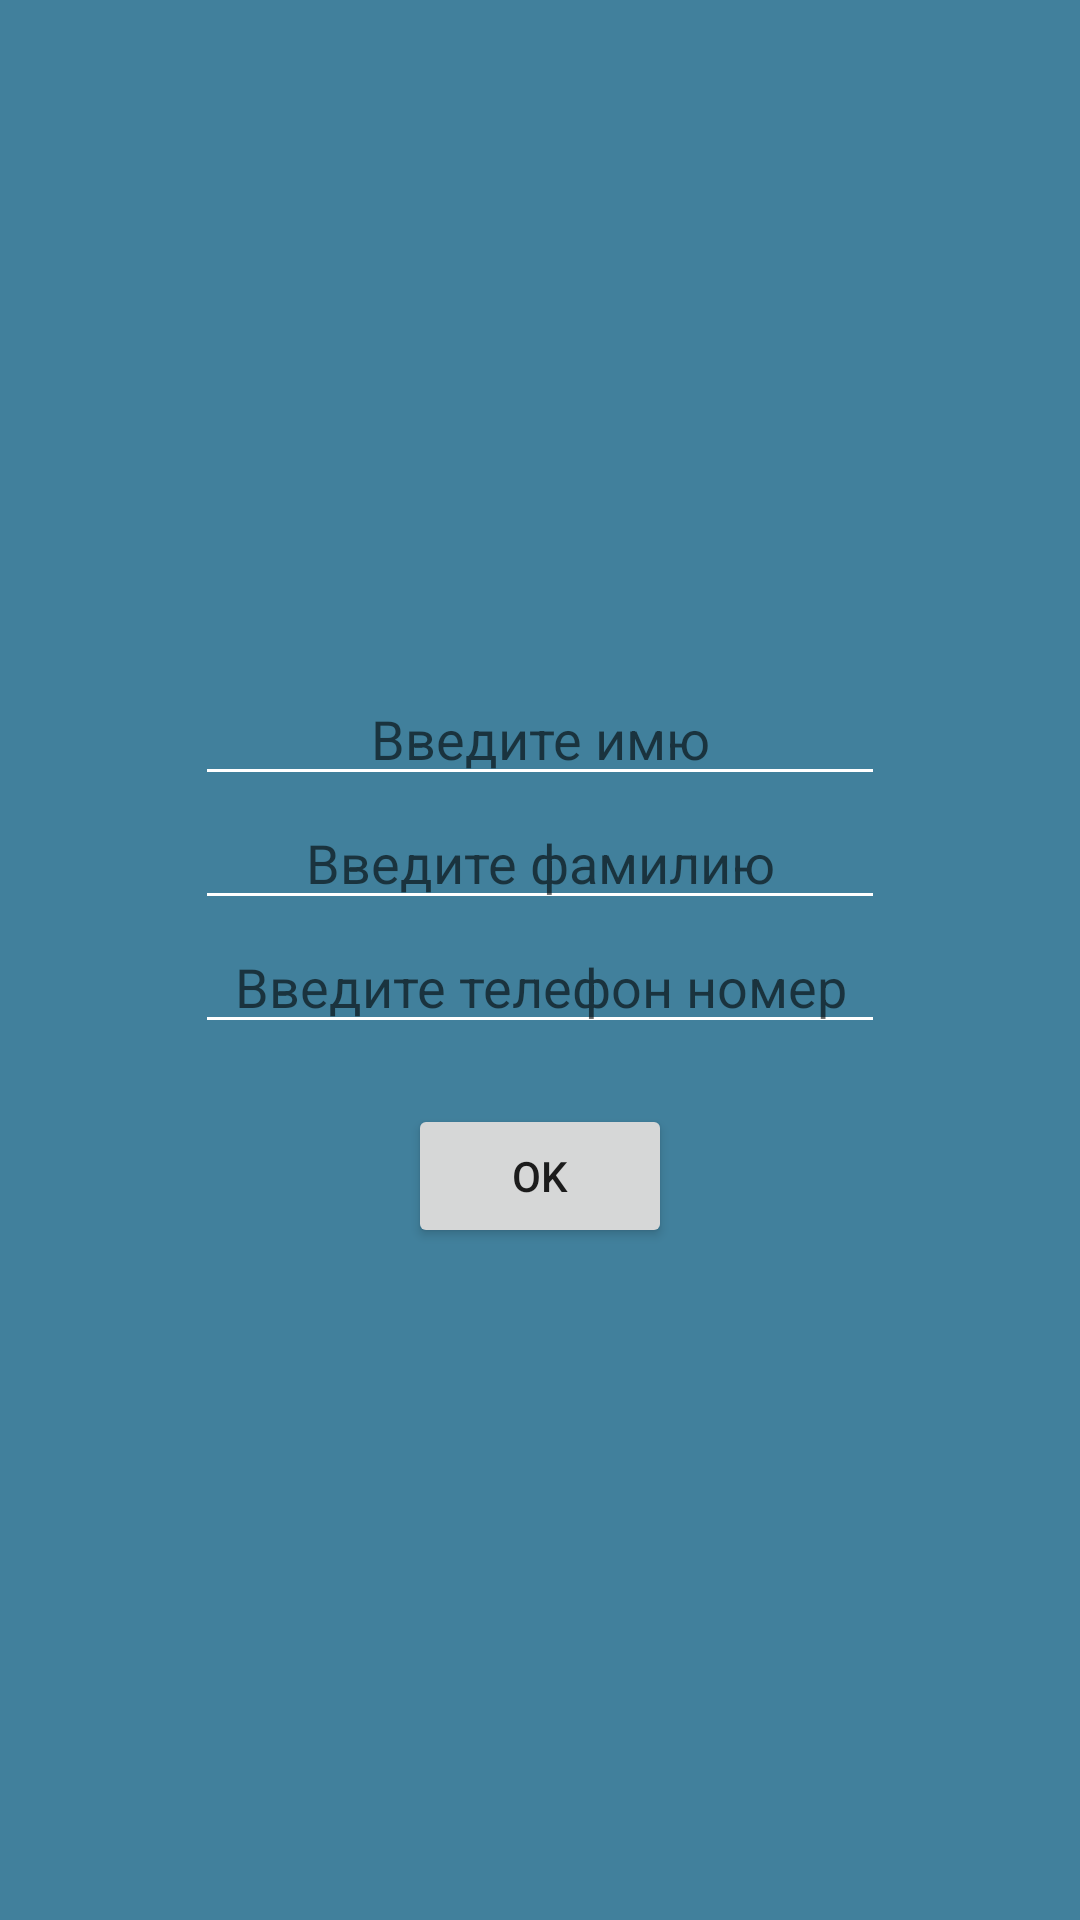

Layout XML and referenced resources for this Android screen:
<!-- AndroidManifest.xml: application theme Theme.Main5 -->
<!-- res/layout/activity_main.xml -->
<?xml version="1.0" encoding="utf-8"?>
<LinearLayout xmlns:android="http://schemas.android.com/apk/res/android"
    xmlns:app="http://schemas.android.com/apk/res-auto"
    xmlns:tools="http://schemas.android.com/tools"
    android:layout_width="match_parent"
    android:layout_height="match_parent"
    android:gravity="center"
    android:orientation="vertical"
    tools:context=".MainActivity"
    android:background="#41809C">





    <EditText
        android:textAlignment="center"
        android:id="@+id/edttext1"
        android:layout_width="230dp"
        android:layout_height="wrap_content"
        android:hint="Введите имю"
        android:textColor="@color/white"
        android:backgroundTint="@color/white"/>

    <EditText
        android:textAlignment="center"
        android:id="@+id/edttext2"
        android:layout_width="230dp"
        android:layout_height="wrap_content"
        android:hint="Введите фамилию"
        android:textColor="@color/white"
        android:backgroundTint="@color/white"/>

    <EditText
        android:textAlignment="center"
        android:id="@+id/edttext3"
        android:layout_width="230dp"
        android:layout_height="wrap_content"
        android:hint="Введите телефон номер"
        android:textColor="@color/white"
        android:backgroundTint="@color/white"/>


    <Button
        android:id="@+id/btnok"
        android:layout_width="wrap_content"
        android:layout_height="wrap_content"
        android:layout_marginTop="20dp"
        android:text="OK">

    </Button>

</LinearLayout>
<!-- resources referenced by this layout -->
<resources>
  <style name="Theme.Main5" parent="Theme.MaterialComponents.DayNight.DarkActionBar">
          
          <item name="colorPrimary">@color/purple_500</item>
          <item name="colorPrimaryVariant">@color/purple_700</item>
          <item name="colorOnPrimary">@color/white</item>
          
          <item name="colorSecondary">@color/teal_200</item>
          <item name="colorSecondaryVariant">@color/teal_700</item>
          <item name="colorOnSecondary">@color/black</item>
          
          <item name="android:statusBarColor">?attr/colorPrimaryVariant</item>
          
      </style>
  <!-- not gathered from this repository: default colours our renderer supplied (Android Studio template values) -->
  <color name="purple_500">#FF6200EE</color>
  <color name="purple_700">#FF3700B3</color>
  <color name="teal_200">#FF03DAC5</color>
  <color name="teal_700">#FF018786</color>
  <color name="black">#FF000000</color>
  <color name="white">#FFFFFFFF</color>
</resources>
